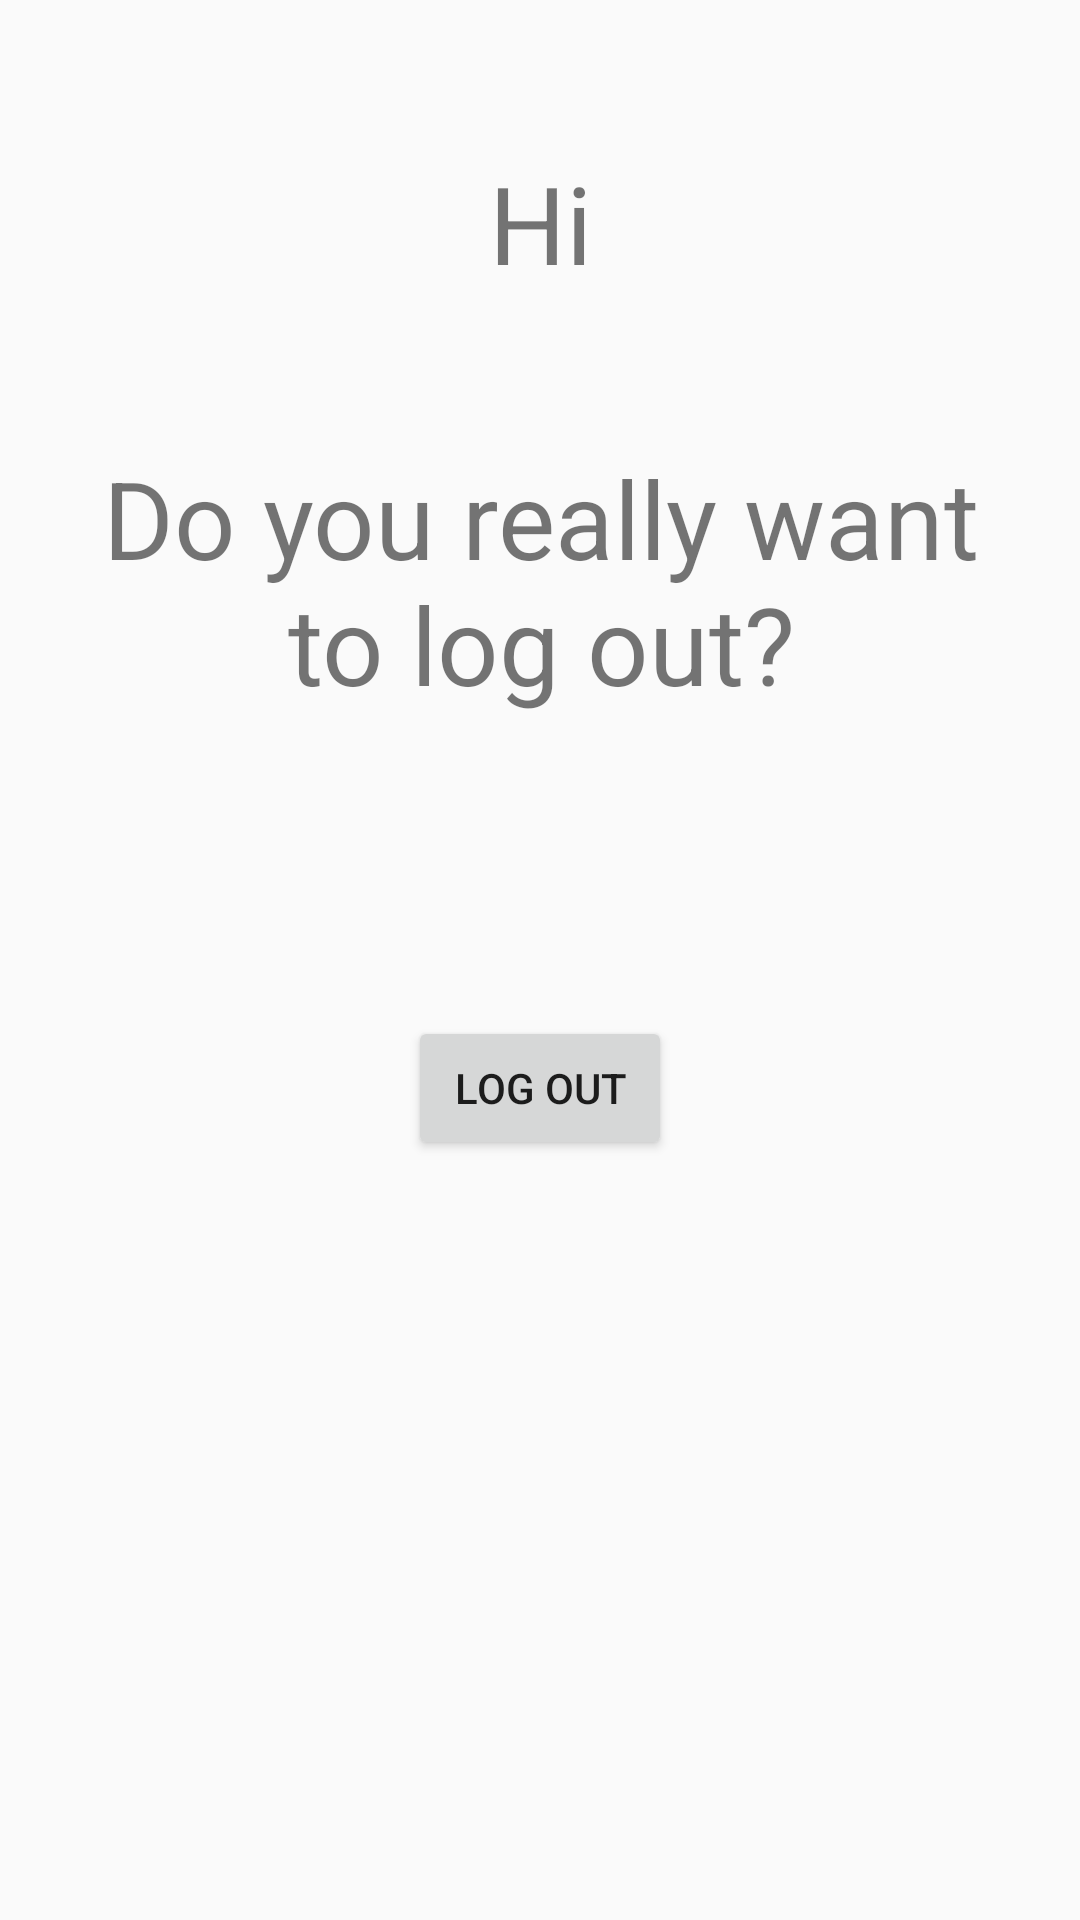

Android layout source for this screen:
<!-- AndroidManifest.xml: application theme AppTheme -->
<!-- res/layout/activity_logout.xml -->
<?xml version="1.0" encoding="utf-8"?>
<androidx.constraintlayout.widget.ConstraintLayout xmlns:android="http://schemas.android.com/apk/res/android"
    xmlns:app="http://schemas.android.com/apk/res-auto"
    xmlns:tools="http://schemas.android.com/tools"
    android:layout_width="match_parent"
    android:layout_height="match_parent"
    tools:context=".Logout">

    <TextView
        android:id="@+id/greetingTextView"
        android:layout_width="wrap_content"
        android:layout_height="wrap_content"
        android:layout_marginTop="50dp"
        android:text="Hi"
        android:textSize="36sp"
        app:layout_constraintEnd_toEndOf="parent"
        app:layout_constraintStart_toStartOf="parent"
        app:layout_constraintTop_toTopOf="parent" />

    <TextView
        android:id="@+id/logoutTextView"
        android:layout_width="wrap_content"
        android:layout_height="wrap_content"
        android:layout_marginTop="50dp"
        android:text="Do you really want to log out?"
        android:textAlignment="center"
        android:textSize="36sp"
        android:paddingStart="30dp"
        android:paddingEnd="30dp"
        app:layout_constraintEnd_toEndOf="@+id/greetingTextView"
        app:layout_constraintStart_toStartOf="@+id/greetingTextView"
        app:layout_constraintTop_toBottomOf="@+id/greetingTextView" />

    <Button
        android:id="@+id/logOutButton"
        android:layout_width="wrap_content"
        android:layout_height="wrap_content"
        android:layout_marginTop="100dp"
        android:layout_marginBottom="141dp"
        android:text="log out"
        app:layout_constraintEnd_toEndOf="parent"
        app:layout_constraintStart_toStartOf="parent"
        app:layout_constraintTop_toBottomOf="@+id/logoutTextView" />


</androidx.constraintlayout.widget.ConstraintLayout>
<!-- resources referenced by this layout -->
<resources>
  <style name="AppTheme" parent="Theme.AppCompat.Light.DarkActionBar">
          
          <item name="colorPrimary">@color/colorPrimary</item>
          <item name="colorPrimaryDark">@color/colorPrimaryDark</item>
          <item name="colorAccent">@color/colorAccent</item>
      </style>
  <color name="colorPrimary">#008577</color>
  <color name="colorPrimaryDark">#00574B</color>
  <color name="colorAccent">#D81B60</color>
</resources>
